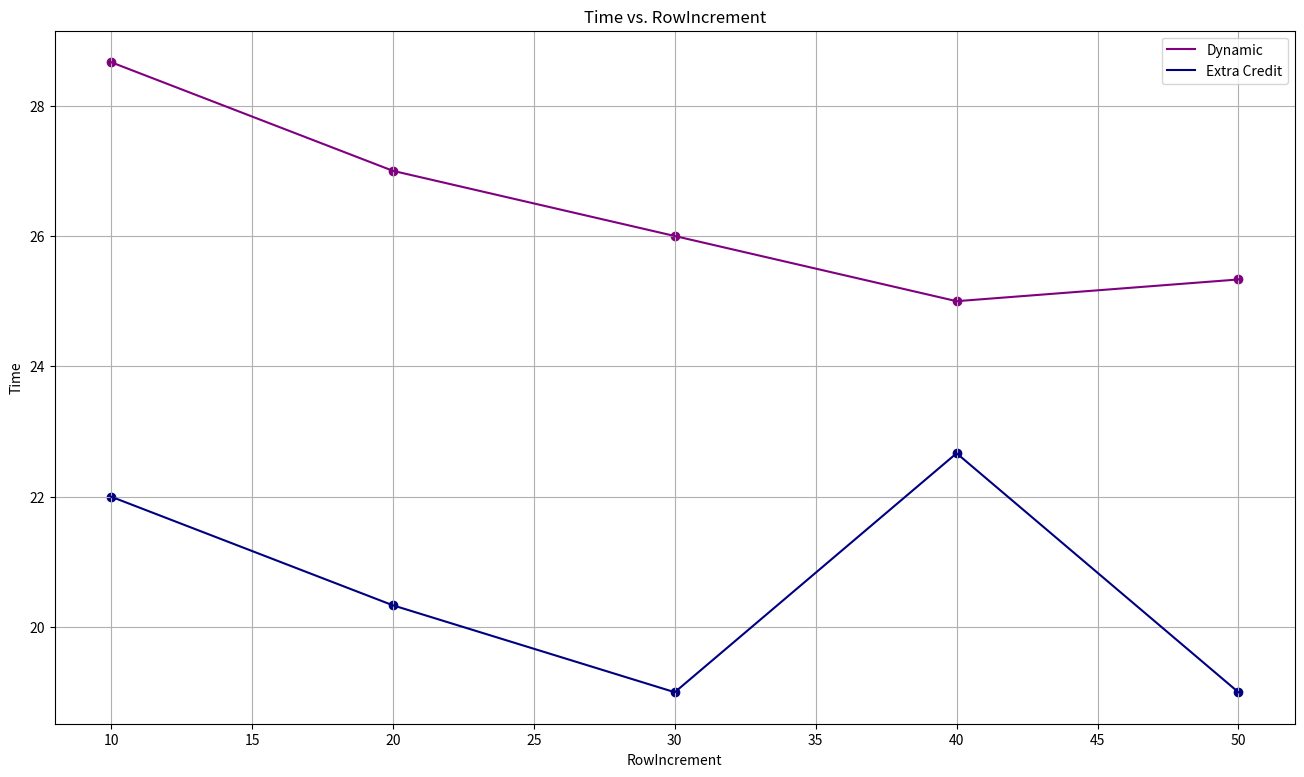

Generate this figure with matplotlib:
# Time vs RowIncrement, N
import matplotlib.pyplot as plt

N = [10, 20, 30, 40, 50]
Y1 = [(27+27+32)/3, (25+31+25)/3, (27+25+26)/3, (25+25+25)/3, (26+25+25)/3]
Y2 = [(21+23+22)/3, (20+20+21)/3, (19+19+19)/3, (29+20+19)/3, (19+19+19)/3]

# make a big plot
plt.figure(figsize=(16, 9))

plt.plot(N, Y1, label='Dynamic', color='purple')
plt.plot(N, Y2, label='Extra Credit', color='navy')

# show grid lines
plt.grid(True)

# show markers
plt.scatter(N, Y1, color='purple')
plt.scatter(N, Y2, color='navy')

plt.xlabel('RowIncrement')
plt.ylabel('Time')
plt.title('Time vs. RowIncrement')
plt.legend()
plt.show()